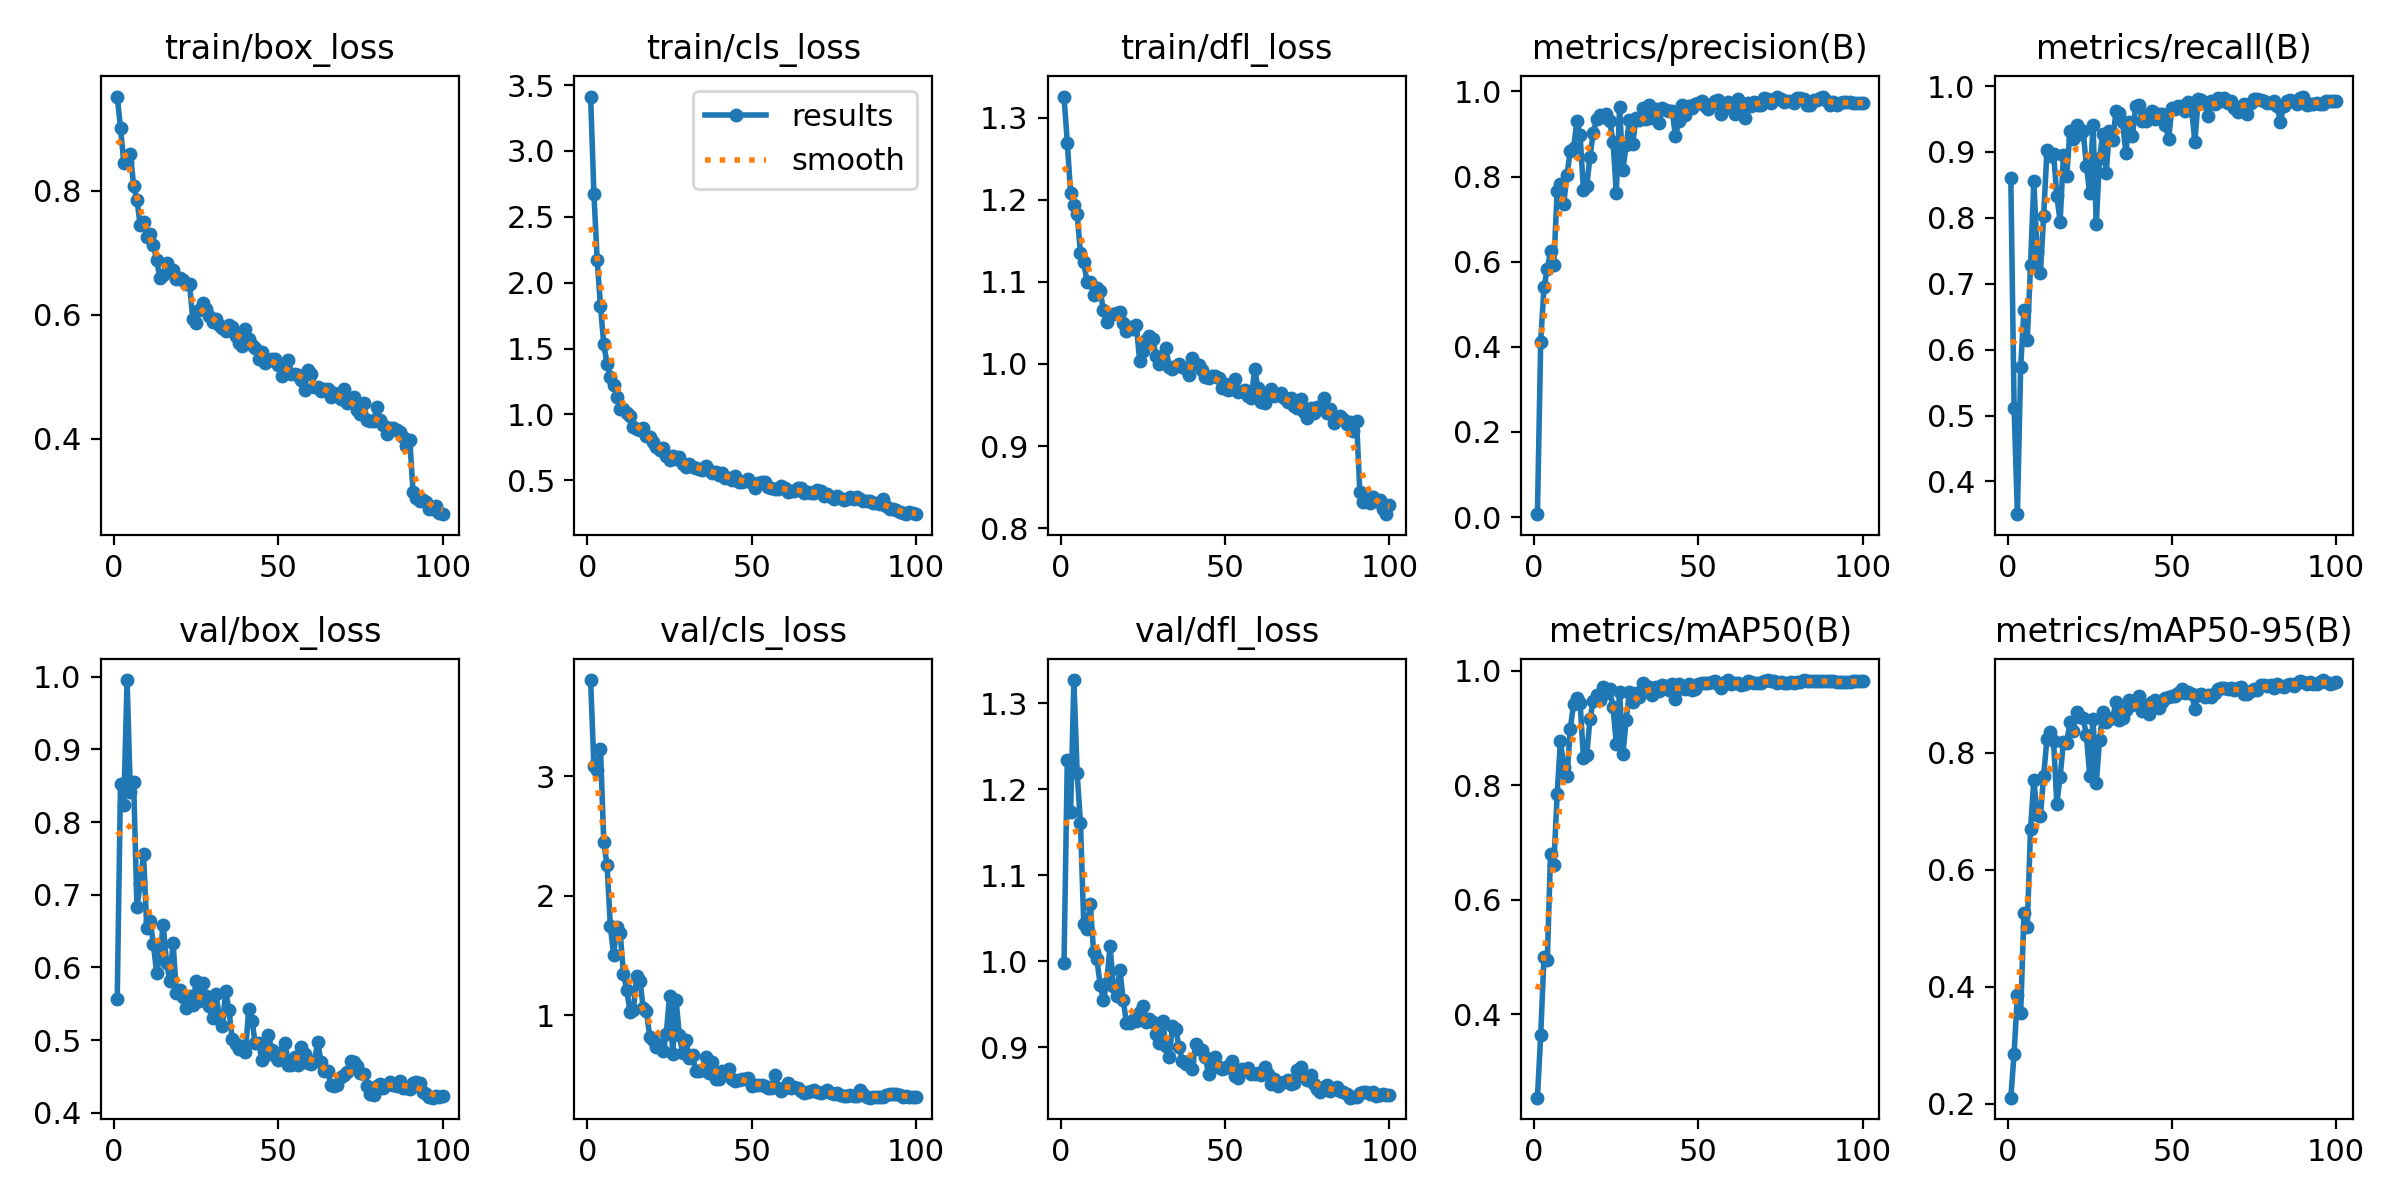

Values plotted in this chart, from the file beside it:
epoch, time, train/box_loss, train/cls_loss, train/dfl_loss, metrics/precision(B), metrics/recall(B), metrics/mAP50(B), metrics/mAP50-95(B), val/box_loss, val/cls_loss, val/dfl_loss, lr/pg0, lr/pg1, lr/pg2
1, 5.724, 0.9517, 3.412, 1.326, 0.00686, 0.8605, 0.2543, 0.2101, 0.5563, 3.804, 0.998, 0.0002636, 0.0002636, 0.0002636
2, 11.08, 0.9015, 2.676, 1.27, 0.4122, 0.5117, 0.3635, 0.2856, 0.8528, 3.084, 1.235, 0.000531, 0.000531, 0.000531
3, 16.27, 0.8448, 2.172, 1.208, 0.5415, 0.3503, 0.5003, 0.3863, 0.8233, 3.053, 1.173, 0.000793, 0.000793, 0.000793
4, 21.49, 0.8462, 1.823, 1.194, 0.5826, 0.5738, 0.4943, 0.355, 0.9952, 3.231, 1.327, 0.000882, 0.000882, 0.000882
5, 26.57, 0.8589, 1.533, 1.182, 0.6256, 0.6609, 0.6804, 0.5259, 0.841, 2.446, 1.218, 0.000873, 0.000873, 0.000873
6, 31.78, 0.8082, 1.385, 1.135, 0.5935, 0.6145, 0.6613, 0.5023, 0.8548, 2.255, 1.161, 0.000864, 0.000864, 0.000864
7, 36.89, 0.785, 1.286, 1.124, 0.7653, 0.7283, 0.7845, 0.6702, 0.6828, 1.744, 1.044, 0.000855, 0.000855, 0.000855
8, 42.18, 0.7437, 1.221, 1.1, 0.7834, 0.8556, 0.8773, 0.7541, 0.7146, 1.504, 1.038, 0.000846, 0.000846, 0.000846
9, 47.36, 0.7488, 1.133, 1.099, 0.7367, 0.7486, 0.8327, 0.6941, 0.756, 1.742, 1.066, 0.000837, 0.000837, 0.000837
10, 52.43, 0.725, 1.045, 1.085, 0.8032, 0.7157, 0.8156, 0.6919, 0.6544, 1.683, 1.011, 0.000828, 0.000828, 0.000828
11, 57.59, 0.7299, 1.038, 1.093, 0.8612, 0.8035, 0.8983, 0.7613, 0.6644, 1.343, 1.002, 0.000819, 0.000819, 0.000819
12, 62.8, 0.7115, 1.012, 1.089, 0.8665, 0.9028, 0.9428, 0.8246, 0.6329, 1.212, 0.9723, 0.00081, 0.00081, 0.00081
13, 67.96, 0.6875, 0.9896, 1.065, 0.9298, 0.8943, 0.9523, 0.8353, 0.5917, 1.024, 0.9547, 0.000801, 0.000801, 0.000801
14, 73.17, 0.6589, 0.9014, 1.052, 0.8969, 0.8972, 0.9431, 0.8208, 0.6187, 1.044, 0.975, 0.000792, 0.000792, 0.000792
15, 78.38, 0.6635, 0.893, 1.059, 0.7676, 0.8338, 0.8483, 0.7131, 0.6581, 1.328, 1.018, 0.000783, 0.000783, 0.000783
16, 83.64, 0.6833, 0.8819, 1.061, 0.7783, 0.794, 0.8532, 0.7588, 0.6067, 1.288, 0.9709, 0.000774, 0.000774, 0.000774
17, 88.88, 0.6729, 0.8937, 1.062, 0.847, 0.8953, 0.9161, 0.8189, 0.5819, 1.063, 0.9589, 0.000765, 0.000765, 0.000765
18, 94.07, 0.6716, 0.8351, 1.063, 0.9031, 0.8639, 0.9481, 0.8175, 0.634, 1.032, 0.9901, 0.000756, 0.000756, 0.000756
19, 99.28, 0.657, 0.8259, 1.05, 0.9347, 0.9323, 0.9576, 0.8534, 0.5646, 0.8139, 0.9548, 0.000747, 0.000747, 0.000747
20, 104.4, 0.6583, 0.7932, 1.04, 0.9452, 0.9204, 0.949, 0.8372, 0.5693, 0.7953, 0.928, 0.000738, 0.000738, 0.000738
21, 109.5, 0.6557, 0.7541, 1.045, 0.9391, 0.9416, 0.9716, 0.8703, 0.5597, 0.7338, 0.9275, 0.000729, 0.000729, 0.000729
22, 114.7, 0.6498, 0.7337, 1.042, 0.9462, 0.9278, 0.9617, 0.8608, 0.5448, 0.7496, 0.931, 0.00072, 0.00072, 0.00072
23, 119.8, 0.6491, 0.748, 1.047, 0.9304, 0.9323, 0.9677, 0.8598, 0.5603, 0.6992, 0.93, 0.000711, 0.000711, 0.000711
24, 124.8, 0.5926, 0.6829, 1.004, 0.8824, 0.8788, 0.9365, 0.8306, 0.5479, 0.8382, 0.9408, 0.000702, 0.000702, 0.000702
25, 129.9, 0.5865, 0.6551, 1.015, 0.7612, 0.8373, 0.8718, 0.7608, 0.5811, 1.157, 0.9481, 0.000693, 0.000693, 0.000693
26, 135, 0.6078, 0.6852, 1.029, 0.9639, 0.9411, 0.9638, 0.858, 0.5538, 0.6707, 0.9296, 0.000684, 0.000684, 0.000684
27, 140.1, 0.6189, 0.6604, 1.034, 0.8153, 0.791, 0.8548, 0.7487, 0.5784, 1.127, 0.9321, 0.000675, 0.000675, 0.000675
28, 145.3, 0.6085, 0.6752, 1.03, 0.8741, 0.8909, 0.9141, 0.8219, 0.5613, 0.8303, 0.9291, 0.000666, 0.000666, 0.000666
29, 150.5, 0.5972, 0.6233, 1.009, 0.9319, 0.9273, 0.9636, 0.8707, 0.5466, 0.6802, 0.9153, 0.000657, 0.000657, 0.000657
30, 155.6, 0.5883, 0.5979, 0.9999, 0.8771, 0.868, 0.9453, 0.8532, 0.5299, 0.7925, 0.9043, 0.000648, 0.000648, 0.000648
31, 160.7, 0.5922, 0.6272, 1.006, 0.9384, 0.9317, 0.9621, 0.8587, 0.5635, 0.6424, 0.9305, 0.000639, 0.000639, 0.000639
32, 165.9, 0.5835, 0.5975, 1.019, 0.9332, 0.9176, 0.955, 0.8598, 0.535, 0.6656, 0.9014, 0.00063, 0.00063, 0.00063
33, 171.1, 0.5778, 0.5951, 0.9965, 0.962, 0.9615, 0.9785, 0.8871, 0.5202, 0.5289, 0.888, 0.000621, 0.000621, 0.000621
34, 176.3, 0.5741, 0.5842, 0.9939, 0.9356, 0.959, 0.9729, 0.8567, 0.5678, 0.5336, 0.925, 0.000612, 0.000612, 0.000612
35, 181.5, 0.5833, 0.5778, 0.9971, 0.9673, 0.9456, 0.9721, 0.8599, 0.5411, 0.5404, 0.9205, 0.000603, 0.000603, 0.000603
36, 186.7, 0.5806, 0.6096, 0.9998, 0.9379, 0.8989, 0.9579, 0.8728, 0.5014, 0.6471, 0.9005, 0.000594, 0.000594, 0.000594
37, 191.8, 0.5661, 0.5766, 0.9962, 0.9584, 0.9457, 0.9724, 0.89, 0.4951, 0.5145, 0.8834, 0.000585, 0.000585, 0.000585
38, 197, 0.5542, 0.5518, 0.9936, 0.9249, 0.9241, 0.9654, 0.8825, 0.4881, 0.6106, 0.8803, 0.000576, 0.000576, 0.000576
39, 202.2, 0.5487, 0.5599, 0.9862, 0.9608, 0.97, 0.9748, 0.8885, 0.4919, 0.4631, 0.8841, 0.000567, 0.000567, 0.000567
40, 207.3, 0.577, 0.5387, 1.008, 0.9576, 0.9715, 0.9743, 0.8976, 0.4835, 0.4631, 0.874, 0.000558, 0.000558, 0.000558
41, 212.5, 0.5612, 0.5554, 1, 0.9537, 0.9467, 0.9667, 0.8716, 0.5423, 0.536, 0.9034, 0.000549, 0.000549, 0.000549
42, 217.6, 0.5516, 0.52, 0.999, 0.9547, 0.9476, 0.9775, 0.8819, 0.5271, 0.5089, 0.8974, 0.00054, 0.00054, 0.00054
43, 222.7, 0.5461, 0.5202, 0.9922, 0.8947, 0.9582, 0.9513, 0.8668, 0.4956, 0.5511, 0.8965, 0.000531, 0.000531, 0.000531
44, 227.9, 0.5285, 0.5004, 0.9847, 0.9296, 0.962, 0.9765, 0.8871, 0.4968, 0.4661, 0.8882, 0.000522, 0.000522, 0.000522
45, 232.9, 0.5404, 0.533, 0.9831, 0.9675, 0.9496, 0.9704, 0.8903, 0.4733, 0.4483, 0.8681, 0.000513, 0.000513, 0.000513
46, 238.1, 0.5226, 0.4898, 0.9859, 0.9437, 0.957, 0.9686, 0.8771, 0.4798, 0.4563, 0.8769, 0.000504, 0.000504, 0.000504
47, 243.2, 0.5246, 0.4892, 0.9856, 0.9666, 0.9579, 0.9763, 0.8877, 0.5075, 0.4643, 0.8882, 0.000495, 0.000495, 0.000495
48, 248.3, 0.5287, 0.4964, 0.9832, 0.9618, 0.9416, 0.9661, 0.8947, 0.4864, 0.4678, 0.8762, 0.000486, 0.000486, 0.000486
49, 253.4, 0.5278, 0.5073, 0.9708, 0.9706, 0.9199, 0.9687, 0.8963, 0.478, 0.4709, 0.8748, 0.000477, 0.000477, 0.000477
50, 258.6, 0.5181, 0.4783, 0.9757, 0.9721, 0.9668, 0.9777, 0.8976, 0.4724, 0.4067, 0.8751, 0.000468, 0.000468, 0.000468
51, 263.7, 0.5013, 0.4414, 0.9686, 0.9774, 0.9655, 0.9784, 0.8969, 0.4843, 0.4178, 0.8775, 0.000459, 0.000459, 0.000459
52, 268.8, 0.5131, 0.4762, 0.9692, 0.9653, 0.9698, 0.9797, 0.903, 0.4956, 0.4163, 0.8832, 0.00045, 0.00045, 0.00045
53, 273.9, 0.5261, 0.4851, 0.9815, 0.9596, 0.9691, 0.9785, 0.9085, 0.4653, 0.4123, 0.866, 0.000441, 0.000441, 0.000441
54, 279.1, 0.5045, 0.4844, 0.9657, 0.9713, 0.962, 0.9814, 0.9018, 0.4658, 0.409, 0.8635, 0.000432, 0.000432, 0.000432
55, 284.1, 0.504, 0.4524, 0.9672, 0.9783, 0.9753, 0.983, 0.9036, 0.4774, 0.3878, 0.8745, 0.000423, 0.000423, 0.000423
56, 289.3, 0.5032, 0.4426, 0.9688, 0.98, 0.9648, 0.9773, 0.9002, 0.4666, 0.3919, 0.8734, 0.000414, 0.000414, 0.000414
57, 294.4, 0.4951, 0.4331, 0.9606, 0.9474, 0.9151, 0.9698, 0.8753, 0.4907, 0.4987, 0.8754, 0.0004051, 0.0004051, 0.0004051
58, 299.6, 0.4786, 0.4304, 0.9587, 0.9608, 0.9797, 0.9813, 0.8991, 0.4805, 0.3921, 0.869, 0.0003961, 0.0003961, 0.0003961
59, 304.7, 0.5113, 0.458, 0.9943, 0.9761, 0.9793, 0.9834, 0.9016, 0.4693, 0.3692, 0.8687, 0.0003871, 0.0003871, 0.0003871
60, 309.8, 0.5039, 0.4405, 0.9705, 0.9616, 0.9737, 0.9764, 0.896, 0.4679, 0.3909, 0.8697, 0.0003781, 0.0003781, 0.0003781
... 40 more rows
